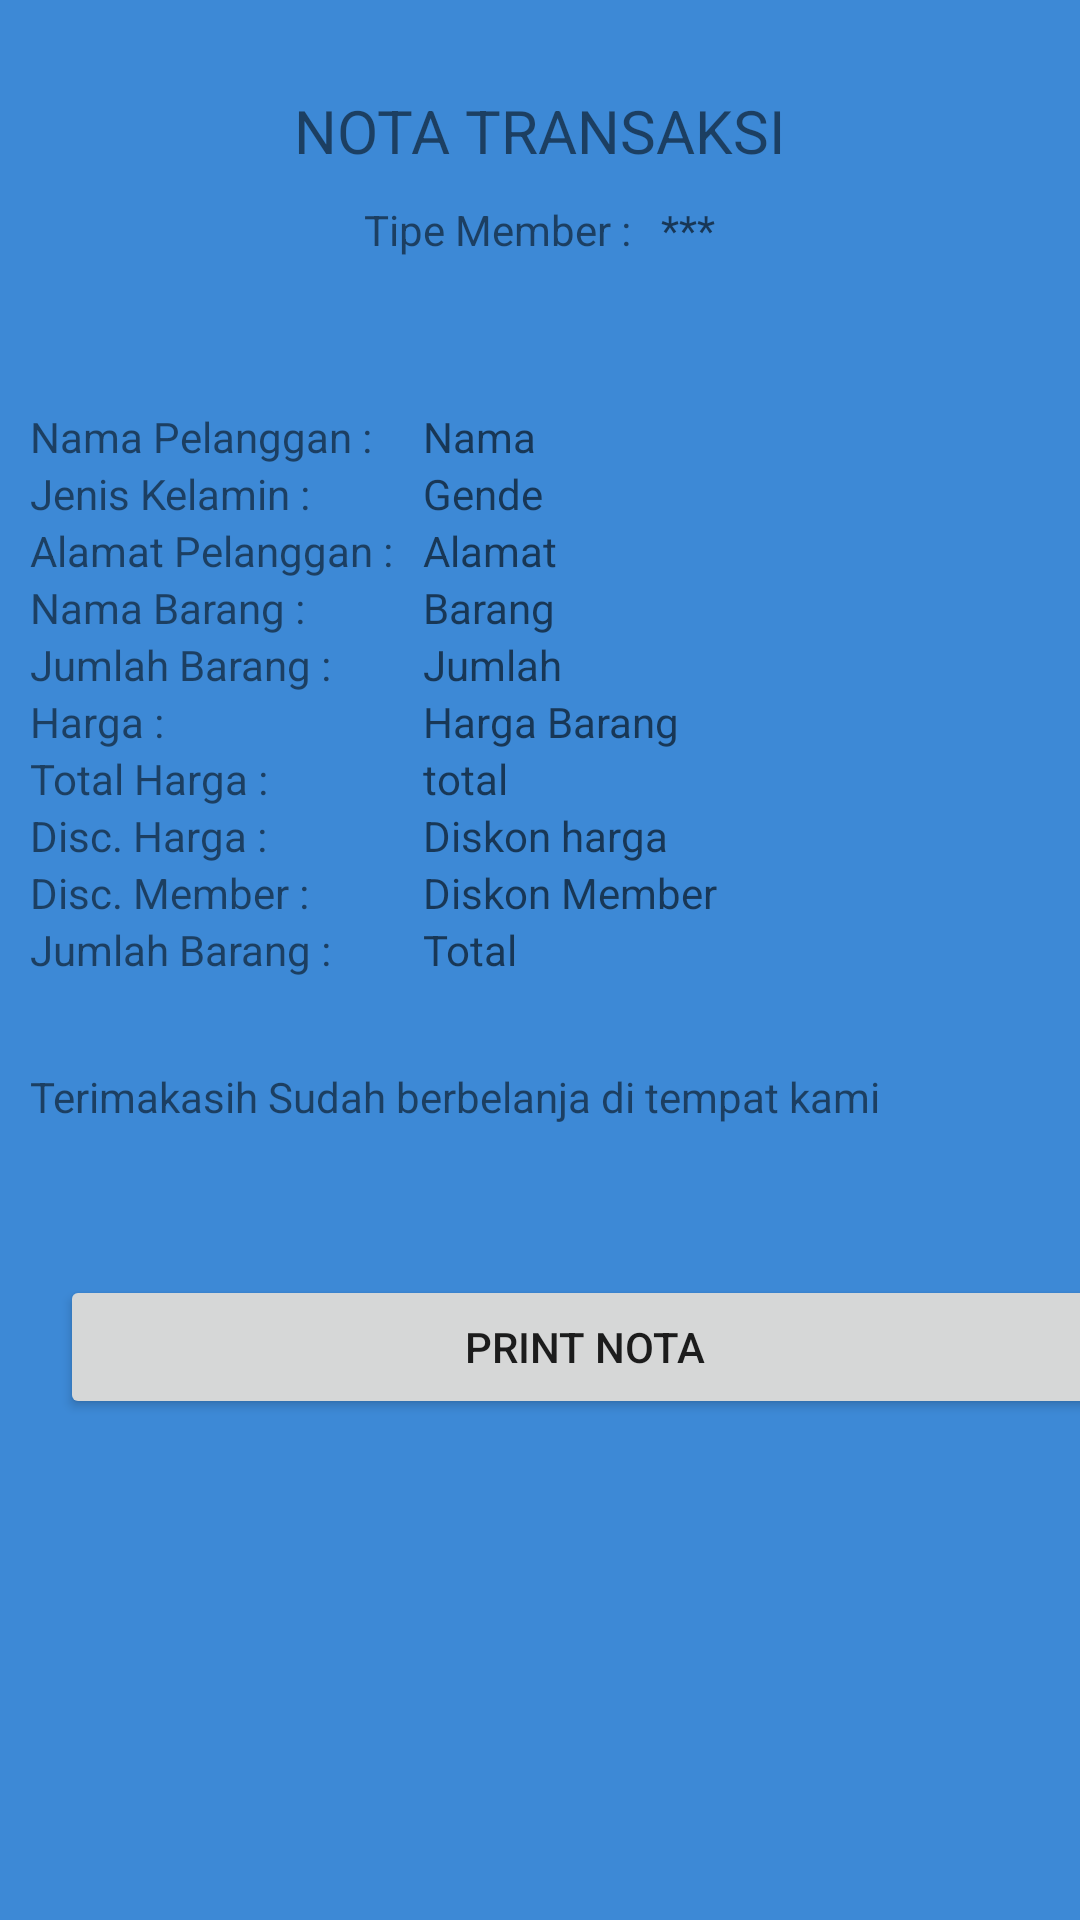

This screen was rendered from an Android layout file. Write that file and the resources it references.
<!-- AndroidManifest.xml: application theme Theme.KuisAjiBayuPermadi -->
<!-- res/layout/layout_nota_transaksi.xml -->
<?xml version="1.0" encoding="utf-8"?>
<LinearLayout xmlns:android="http://schemas.android.com/apk/res/android"
    android:orientation="vertical"
    android:background="#3D89D6"
    android:layout_width="match_parent"
    android:layout_height="match_parent">

    <TextView
        android:textSize="20dp"
        android:layout_marginTop="30dp"
        android:layout_gravity="center"
        android:text="@string/nota_transaksi"
        android:layout_width="wrap_content"
        android:layout_height="wrap_content"/>

    <TableLayout
        android:layout_marginTop="10dp"
        android:layout_gravity="center"
        android:layout_width="wrap_content"
        android:layout_height="wrap_content">

        <TableRow>
            <TextView
                android:text="@string/tipe_member"
                android:layout_width="wrap_content"
                android:layout_height="wrap_content"/>

            <TextView
                android:layout_marginLeft="10dp"
                android:id="@+id/tv_tpMember"
                android:hint="@string/hasil"
                android:layout_width="wrap_content"
                android:layout_height="wrap_content"/>
        </TableRow>
    </TableLayout>

    <TableLayout
        android:layout_marginLeft="10dp"
        android:layout_marginTop="50dp"
        android:layout_width="match_parent"
        android:layout_height="wrap_content">

        <TableRow>
            <TextView
                android:text="@string/namaPelanggan"
                android:layout_width="wrap_content"
                android:layout_height="wrap_content"
                />

            <TextView
                android:layout_marginLeft="10dp"
                android:hint="@string/hasilPelanggan"
                android:id="@+id/isiNamaP"
                android:layout_width="wrap_content"
                android:layout_height="wrap_content"
                />
        </TableRow>
        <TableRow>
            <TextView
                android:text="@string/jenisKel"
                android:layout_width="wrap_content"
                android:layout_height="wrap_content"
                />

            <TextView
                android:layout_marginLeft="10dp"
                android:hint="@string/gende"
                android:id="@+id/isiGender"
                android:layout_width="wrap_content"
                android:layout_height="wrap_content"
                />
        </TableRow>
        <TableRow>
            <TextView
                android:text="@string/alamatPela"
                android:layout_width="wrap_content"
                android:layout_height="wrap_content"
                />

            <TextView
                android:layout_marginLeft="10dp"
                android:hint="@string/alamat"
                android:id="@+id/isiAlamat"
                android:layout_width="wrap_content"
                android:layout_height="wrap_content"
                />
        </TableRow>
        <TableRow>
            <TextView
                android:text="@string/Namabar"
                android:layout_width="wrap_content"
                android:layout_height="wrap_content"
                />

            <TextView
                android:layout_marginLeft="10dp"
                android:hint="@string/barang"
                android:id="@+id/isibarang"
                android:layout_width="wrap_content"
                android:layout_height="wrap_content"
                />
        </TableRow>
        <TableRow>
            <TextView
                android:text="@string/jumlahBar"
                android:layout_width="wrap_content"
                android:layout_height="wrap_content"
                />

            <TextView
                android:layout_marginLeft="10dp"
                android:hint="@string/jumlah"
                android:id="@+id/jumlahBar"
                android:layout_width="wrap_content"
                android:layout_height="wrap_content"
                />
        </TableRow>
        <TableRow>
        <TextView
            android:text="@string/harga"
            android:layout_width="wrap_content"
            android:layout_height="wrap_content"
            />

        <TextView
            android:layout_marginLeft="10dp"
            android:hint="@string/hargaBar"
            android:id="@+id/isiHargabar"
            android:layout_width="wrap_content"
            android:layout_height="wrap_content"
            />
    </TableRow>
        <TableRow>
            <TextView
                android:text="@string/total_harga"
                android:layout_width="wrap_content"
                android:layout_height="wrap_content"
                />

            <TextView
                android:layout_marginLeft="10dp"
                android:hint="@string/total"
                android:id="@+id/isiTotalHarga"
                android:layout_width="wrap_content"
                android:layout_height="wrap_content"
                />
        </TableRow>
        <TableRow>
            <TextView
                android:text="@string/disc_harga"
                android:layout_width="wrap_content"
                android:layout_height="wrap_content"
                />

            <TextView
                android:layout_marginLeft="10dp"
                android:hint="@string/diskon_harga"
                android:id="@+id/isDiskonHarga"
                android:layout_width="wrap_content"
                android:layout_height="wrap_content"
                />
        </TableRow>
        <TableRow>
            <TextView
                android:text="@string/disc_member"
                android:layout_width="wrap_content"
                android:layout_height="wrap_content"
                />

            <TextView
                android:layout_marginLeft="10dp"
                android:hint="Diskon Member"
                android:id="@+id/isiDiscMember"
                android:layout_width="wrap_content"
                android:layout_height="wrap_content"
                />
        </TableRow><TableRow>
        <TextView
            android:text="@string/jumlahBar"
            android:layout_width="wrap_content"
            android:layout_height="wrap_content"
            />

        <TextView
            android:layout_marginLeft="10dp"
            android:hint="@string/totalSemua"
            android:id="@+id/isiTotal"
            android:layout_width="wrap_content"
            android:layout_height="wrap_content"
            />
    </TableRow>

    </TableLayout>


    <TextView
        android:layout_marginLeft="10dp"
        android:layout_marginTop="30dp"
        android:text="@string/thanks"
        android:layout_width="match_parent"
        android:layout_height="wrap_content"/>

    <Button
        android:id="@+id/print_note"
        android:layout_marginTop="50dp"
        android:layout_marginLeft="20dp"
        android:text="@string/print"
        android:layout_width="350dp"
        android:layout_height="wrap_content"/>

</LinearLayout>
<!-- resources referenced by this layout -->
<resources>
  <string name="Namabar">Nama Barang :</string>
  <string name="alamat">Alamat</string>
  <string name="alamatPela">Alamat Pelanggan :</string>
  <string name="barang">Barang</string>
  <string name="disc_harga">Disc. Harga :</string>
  <string name="disc_member">Disc. Member :</string>
  <string name="diskon_harga">Diskon harga</string>
  <string name="gende">Gende</string>
  <string name="harga">Harga :</string>
  <string name="hargaBar">Harga Barang</string>
  <string name="hasil">***</string>
  <string name="hasilPelanggan">Nama</string>
  <string name="jenisKel">Jenis Kelamin :</string>
  <string name="jumlah">Jumlah</string>
  <string name="jumlahBar">Jumlah Barang :</string>
  <string name="namaPelanggan">Nama Pelanggan :</string>
  <string name="nota_transaksi">NOTA TRANSAKSI</string>
  <string name="print">Print Nota</string>
  <string name="thanks">Terimakasih Sudah berbelanja di tempat kami</string>
  <string name="tipe_member">Tipe Member :</string>
  <string name="total">total</string>
  <string name="totalSemua">Total</string>
  <string name="total_harga">Total Harga :</string>
  <style name="Theme.KuisAjiBayuPermadi" parent="Theme.MaterialComponents.DayNight.DarkActionBar">
          
          <item name="colorPrimary">@color/purple_500</item>
          <item name="colorPrimaryVariant">@color/purple_700</item>
          <item name="colorOnPrimary">@color/white</item>
          
          <item name="colorSecondary">@color/teal_200</item>
          <item name="colorSecondaryVariant">@color/teal_700</item>
          <item name="colorOnSecondary">@color/black</item>
          
          <item name="android:statusBarColor" tools:targetApi="l">?attr/colorPrimaryVariant</item>
          
      </style>
  <!-- not gathered from this repository: default colours our renderer supplied (Android Studio template values) -->
  <color name="purple_500">#FF6200EE</color>
  <color name="purple_700">#FF3700B3</color>
  <color name="teal_200">#FF03DAC5</color>
  <color name="teal_700">#FF018786</color>
  <color name="black">#FF000000</color>
  <color name="white">#FFFFFFFF</color>
</resources>
